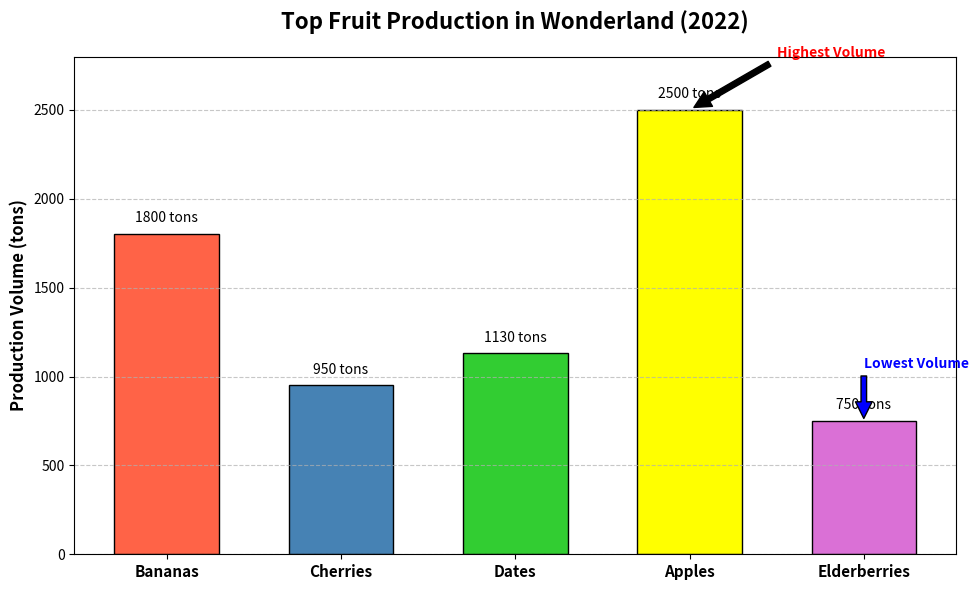

Here is the Python script that generated this plot:
import matplotlib.pyplot as plt
import numpy as np

fruits = ["Bananas", "Cherries", "Dates", "Apples", "Elderberries"]
production_volume = [1800, 950, 1130, 2500, 750]

# New color palette for each fruit
colors = ['#FF6347', '#4682B4', '#32CD32', '#FFFF00', '#DA70D6']  # Tomato, SteelBlue, LimeGreen, Yellow, Orchid

fig, ax = plt.subplots(figsize=(10, 6))

bars = ax.bar(fruits, production_volume, color=colors, edgecolor='black', width=0.6)

for bar in bars:
    height = bar.get_height()
    ax.text(bar.get_x() + bar.get_width() / 2, height + 50,
            f'{int(height)} tons', ha='center', va='bottom', fontsize=10, color='black')

ax.set_ylabel('Production Volume (tons)', fontsize=12, fontweight='bold')
ax.set_title('Top Fruit Production in Wonderland (2022)',
             fontsize=16, fontweight='bold', pad=20)
ax.set_ylim(0, max(production_volume) + 300)
ax.set_xticks(np.arange(len(fruits)))
ax.set_xticklabels(fruits, fontsize=11, fontweight='bold')
ax.grid(axis='y', linestyle='--', alpha=0.7)

ax.annotate('Highest Volume', xy=(3, production_volume[3]), 
            xytext=(3.5, production_volume[3] + 300), 
            arrowprops=dict(facecolor='black', shrink=0.05),
            fontsize=10, fontweight='bold', color='red')

ax.annotate('Lowest Volume', xy=(4, production_volume[4]), 
            xytext=(4, production_volume[4] + 300), 
            arrowprops=dict(facecolor='blue', shrink=0.05),
            fontsize=10, fontweight='bold', color='blue')

plt.tight_layout()
plt.show()
